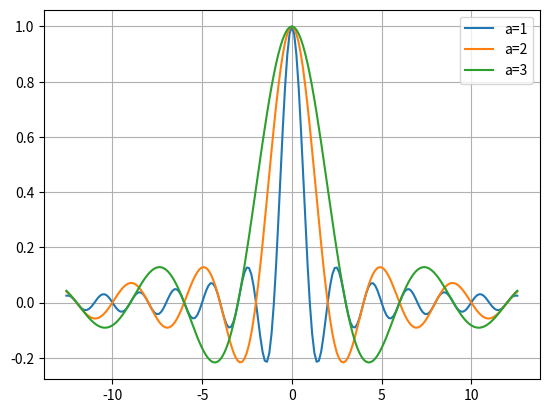
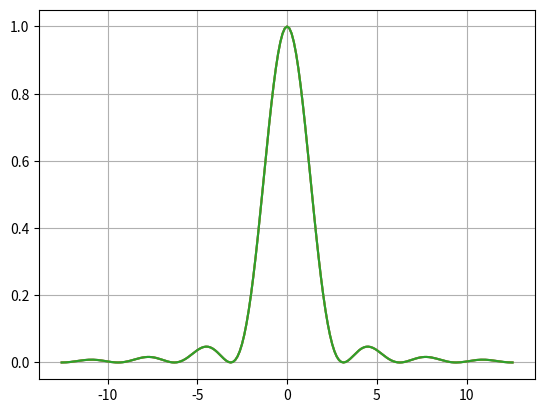
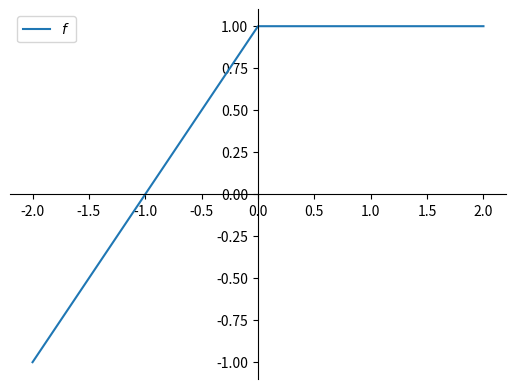

Recreate these plots in Python, in order. (Note: this script raises an exception after producing the figures.)
%matplotlib widget
import matplotlib.pyplot as plt
import numpy as np
import scipy

def f(x):
    return np.sin(x)
print(scipy.integrate.quad(f,0,np.pi))

# integrating a function depending on parameters using a lambda function or teh args parameter. The later is the recommended way
def g(x,a):
    return np.sinc(x/a)

X = np.linspace(-4*np.pi,4*np.pi,201)
fig, ax = plt.subplots()
for a in (1, 2, 3):
    ax.plot(X,g(X,a), label = f'a={a}')
ax.legend()
ax.grid()

for a in (1,2,3):
    I1, err1 = scipy.integrate.quad(lambda x : g(x,a), 0, np.pi)
    print(I1, err1)
    I2, err2 = scipy.integrate.quad(g,0,np.pi, args=(a))
    print(I2, err2)

# Computing improper integrals
def f1(x):
    return 1/x**2
def f2(x):
    return 1/np.sqrt(x)
print(scipy.integrate.quad(f1,1,np.inf))
print(scipy.integrate.quad(f2,0,1))

# Example of quad rightfully failing to compute a diverging integral
def f3(x):
    return 1/x
print(scipy.integrate.quad(f3,1,np.inf))

# An example of quad failing to compute a perfectly good (but slow converging) improper integral
def f4(x):
    return np.sin(x)**2/x**2

X = np.linspace(-4*np.pi,4*np.pi,201)
fig, ax = plt.subplots()
for a in (1, 2, 3):
    ax.plot(X,f4(X))
ax.grid()
# notice that 0 <= (sin(x)/x)**2 < 1/x**2 so that by the squeeze theorem, the integral of f4 from 1 to infinity should converge 
print(scipy.integrate.quad(f4,1,np.inf))

def f5(x):
    return np.exp(-x**2)
for b in (1,10,100,10000):
    print(b,scipy.integrate.quad(f5,-b,b), np.sqrt(np.pi))


n = 51
X = np.linspace(0,np.pi,n)
Y = np.sin(X)
print(scipy.integrate.trapezoid(Y,X))
print(scipy.integrate.simpson(Y,X))

dx = np.pi / (n-1)
print(scipy.integrate.trapezoid(Y,dx = dx))
print(scipy.integrate.simpson(Y,dx = dx))


n = 5
nint = 100
Ith= np.sqrt(np.pi)/2
for n in range(n):
    print(f'\n Integrating exp(-x^2) on (0,{10**n})')
    Xlog = np.logspace(-9,n,nint)
    # np.logspace returns points whose log is equi-distributed (i.e. with spacing increasing exponentially)

    X = np.linspace(0,10**n,nint)

    print(f'* Simpson with {nint} logspaced sampling points')
    I = scipy.integrate.simpson(f5(Xlog),Xlog)
    print(f'  result: {I:3.5e}, error = {abs(I-Ith):3.5e}')

    print(f'* Simpson with {nint} equidistributed sampling points')
    I = scipy.integrate.simpson(f5(X),X)
    print(f'  result: {I:3.5e}, error = {abs(I-Ith):3.5e}')

    print(f'* scipy.integrate.quad')
    I,err = scipy.integrate.quad(f5,0,10**n)
    print(f'  result: {I:3.5e}, error = {abs(I-Ith):3.5e}')


def ff(x):
    if x <0:
        return 1+x
    else:
        return 1

f = np.vectorize(ff)

fig, ax = plt.subplots()
X = np.linspace(-2,2,101)
ax.plot(X,f(X), label = '$f$')
ax.spines[['left', 'bottom']].set_position('zero')
ax.spines[['top', 'right']].set_visible(False)
ax.legend()

def FourierCoefs(f, p, N):
    ''' 
    Returns the N first coefficients of the Fourier expansion of f on (-p,p)
    '''
    a = np.empty(N)
    b = np.empty(N)
    for n in range(N):
        a[n] = scipy.integrate.quad(lambda x : np.cos(n * np.pi * x / p) * f(x), -p,p)[0] / p
        b[n] = scipy.integrate.quad(lambda x : np.sin(n * np.pi * x / p) * f(x), -p,p)[0] / p
        # note that b[0] = 0
    return a,b
def FourierEval(x, a, b, p, N):
    '''
    Evaluates the sum of the Fourier series on (-p,p) with coefficients a and b at x
    '''
    f = np.ones(len(X)) * a[0]/2
    if N > len(a):
        raise IndexError(f"Requested {N} coefficients but got only {len(a)}")
    for n in range(1,N):
        f += a[n] * np.cos(n*np.pi*x/p) + b[n] * np.sin(n*np.pi*x/p)
    return f


def plot(a,b,p,N,X):
    ax.cla()
    ax.plot(X,f(X), label = '$f$')
    ax.plot(X,FourierEval(X,a,b,p,N),label = f'$F_{{{N}}}$')
    ax.spines[['left', 'bottom']].set_position('zero')
    ax.spines[['top', 'right']].set_visible(False)
    ax.legend()

N = 3
p = 1
a,b = FourierCoefs(f,p,N)
print('a: ', a)
print('b: ', b)


FourierEval(X,a,b,p,1)

from ipywidgets import interact
p = 1
Nmax = 50
X = np.linspace(-p,p,501)

a,b = FourierCoefs(f,p,Nmax)

fig, ax = plt.subplots()
ax.plot(X,f(X), label = '$f$')

def pplot(N):
    plot(a,b,p,N)
interact(lambda N: plot(a,b,p,N,X), N = (1,Nmax,1))
# interact(pplot, N = (1,Nmax,1))


